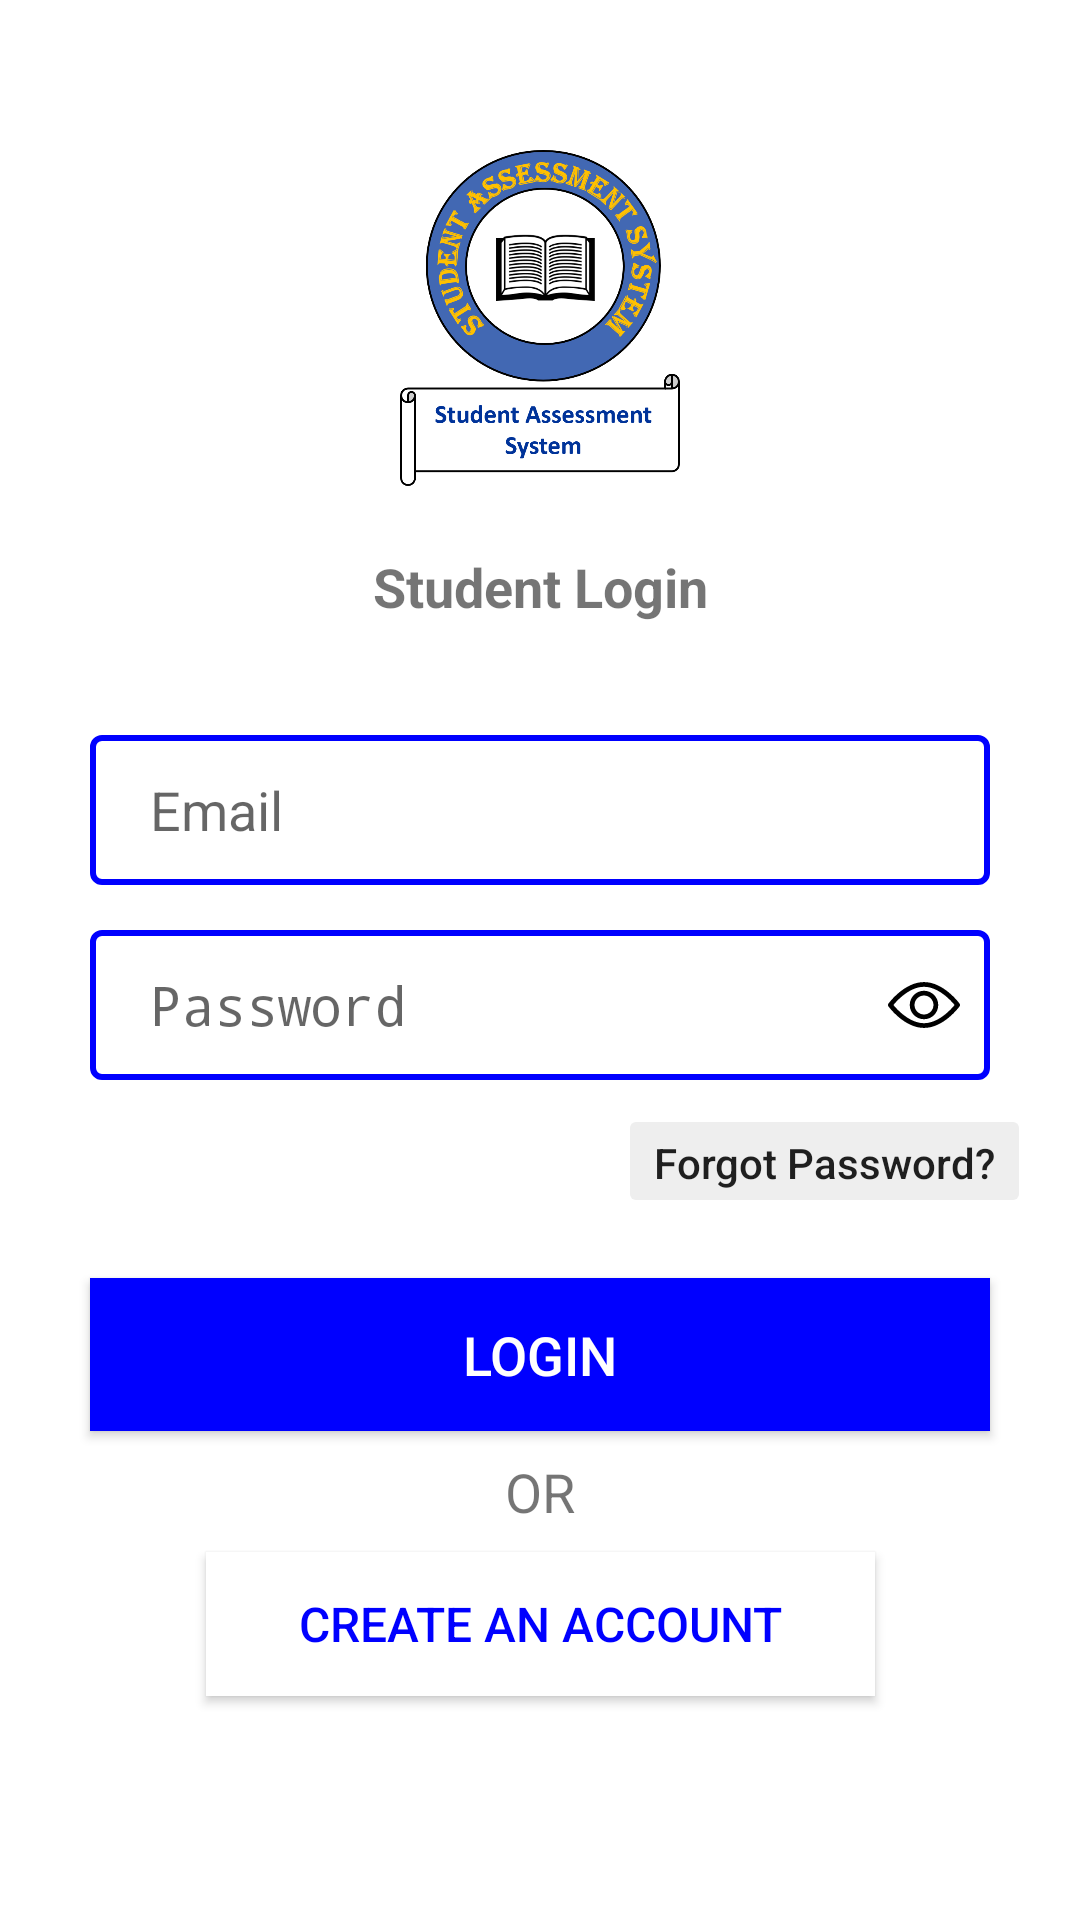

Produce the Android XML layout that renders to this screen, including the resource entries it uses.
<!-- AndroidManifest.xml: application theme AppTheme -->
<!-- res/layout/activity_student_login.xml -->
<?xml version="1.0" encoding="utf-8"?>
<ScrollView xmlns:app="http://schemas.android.com/apk/res-auto"
    xmlns:tools="http://schemas.android.com/tools"
    android:layout_height="match_parent"
    android:layout_width="match_parent"
    xmlns:android="http://schemas.android.com/apk/res/android"
    android:background="#fff"
    android:scrollbars="vertical">
    <android.support.constraint.ConstraintLayout xmlns:android="http://schemas.android.com/apk/res/android"
        xmlns:app="http://schemas.android.com/apk/res-auto"
        xmlns:tools="http://schemas.android.com/tools"
        android:layout_width="match_parent"
        android:layout_height="match_parent"
        tools:context=".ALogin">

        <ImageView
            android:id="@+id/imageView"
            android:layout_width="112dp"
            android:layout_height="112dp"
            android:layout_marginBottom="8dp"
            android:layout_marginEnd="8dp"
            android:layout_marginLeft="8dp"
            android:layout_marginRight="8dp"
            android:layout_marginStart="8dp"
            android:layout_marginTop="50dp"
            app:layout_constraintBottom_toTopOf="@+id/textView"
            app:layout_constraintEnd_toEndOf="parent"
            app:layout_constraintStart_toStartOf="parent"
            app:layout_constraintTop_toTopOf="parent"
            app:layout_constraintVertical_bias="1.0"
            android:src="@drawable/student" />

        <TextView
            android:id="@+id/textView"
            android:layout_width="226dp"
            android:layout_height="51dp"
            android:layout_marginBottom="24dp"
            android:layout_marginEnd="8dp"
            android:layout_marginLeft="8dp"
            android:layout_marginRight="8dp"
            android:layout_marginStart="8dp"
            android:gravity="center"
            android:text="Student Login"
            android:textSize="18sp"
            android:textStyle="bold"
            app:layout_constraintBottom_toTopOf="@+id/et_email"
            app:layout_constraintEnd_toEndOf="parent"
            app:layout_constraintStart_toStartOf="parent" />

        <EditText
            android:id="@+id/et_email"
            android:layout_width="300dp"
            android:layout_height="50dp"
            android:layout_marginBottom="15dp"
            android:layout_marginEnd="8dp"
            android:layout_marginLeft="8dp"
            android:layout_marginRight="8dp"
            android:layout_marginStart="8dp"
            android:ems="10"
            android:hint="Email"
            android:inputType="textEmailAddress"
            app:layout_constraintBottom_toTopOf="@+id/et_password"
            app:layout_constraintEnd_toEndOf="parent"
            app:layout_constraintHorizontal_bias="0.503"
            app:layout_constraintStart_toStartOf="parent"
            android:background="@layout/rounded_border_edittext"
            android:paddingLeft="20dp"/>

        <EditText
            android:id="@+id/et_password"
            android:layout_width="300dp"
            android:layout_height="50dp"
            android:layout_marginBottom="8dp"
            android:layout_marginEnd="8dp"
            android:layout_marginLeft="8dp"
            android:layout_marginRight="8dp"
            android:layout_marginStart="8dp"
            android:ems="10"
            android:hint="Password"
            android:inputType="textPassword"
            android:drawableEnd="@drawable/ic_visible_eye"
            app:layout_constraintBottom_toTopOf="@+id/button3"
            app:layout_constraintEnd_toEndOf="parent"
            app:layout_constraintHorizontal_bias="0.503"
            app:layout_constraintStart_toStartOf="parent"
            android:background="@layout/rounded_border_edittext"
            android:layout_marginTop="50dp"
            android:paddingLeft="20dp"
            android:paddingEnd="10dp"/>

        <Button
            android:id="@+id/button"
            android:layout_width="300dp"
            android:layout_height="51dp"
            android:layout_marginBottom="8dp"
            android:layout_marginEnd="8dp"
            android:layout_marginLeft="8dp"
            android:layout_marginRight="8dp"
            android:layout_marginStart="8dp"
            android:background="@color/blue"
            android:text="Login"
            android:textColor="#fff"
            android:textSize="18dp"
            app:layout_constraintBottom_toTopOf="@+id/textView4"
            app:layout_constraintEnd_toEndOf="parent"
            app:layout_constraintStart_toStartOf="parent"
            android:onClick="loginVerify"/>

        <Button
            android:id="@+id/button3"
            android:layout_width="wrap_content"
            android:layout_height="38dp"
            android:layout_marginBottom="20dp"
            android:layout_marginEnd="8dp"
            android:layout_marginLeft="8dp"
            android:layout_marginRight="8dp"
            android:layout_marginStart="8dp"
            android:backgroundTint="@color/transparent"
            android:outlineProvider="none"
            android:text="Forgot Password?"
            android:textAllCaps="false"
            app:layout_constraintBottom_toTopOf="@+id/button"
            app:layout_constraintEnd_toEndOf="parent"
            app:layout_constraintHorizontal_bias="0.96"
            app:layout_constraintStart_toStartOf="parent"
            android:onClick="forgetPassword"/>

        <TextView
            android:id="@+id/textView4"
            android:layout_width="wrap_content"
            android:layout_height="wrap_content"
            android:layout_marginBottom="8dp"
            android:layout_marginEnd="8dp"
            android:layout_marginLeft="8dp"
            android:layout_marginRight="8dp"
            android:layout_marginStart="8dp"
            android:text="OR"
            android:textSize="18sp"
            app:layout_constraintBottom_toTopOf="@+id/button4"
            app:layout_constraintEnd_toEndOf="parent"
            app:layout_constraintStart_toStartOf="parent" />

        <Button
            android:id="@+id/button4"
            android:layout_width="223dp"
            android:layout_height="wrap_content"
            android:layout_marginBottom="8dp"
            android:layout_marginEnd="8dp"
            android:layout_marginLeft="8dp"
            android:layout_marginRight="8dp"
            android:layout_marginStart="8dp"
            android:background="#fff"
            android:text="Create an Account"
            android:textColor="@color/blue"
            android:textSize="16sp"
            app:layout_constraintBottom_toBottomOf="parent"
            app:layout_constraintEnd_toEndOf="parent"
            app:layout_constraintStart_toStartOf="parent"
            android:onClick="register"/>

    </android.support.constraint.ConstraintLayout>
</ScrollView>
<!-- res/layout/rounded_border_edittext.xml (included above) -->
<selector xmlns:android="http://schemas.android.com/apk/res/android">
    <item>
        <shape android:shape="rectangle">
            <solid android:color="#ffffff"/>
            <corners android:radius="3dp" />
            <stroke
                android:width="2dp"
                android:color="@color/blue"
                />
        </shape>
    </item>
</selector>
<!-- resources referenced by this layout -->
<resources>
  <color name="blue">#0000ff</color>
  <color name="transparent">#eeeeee</color>
  <!-- drawable ic_visible_eye (drawable) -->
  <vector android:height="24dp" android:viewportHeight="511.999"
      android:viewportWidth="511.999" android:width="24dp" xmlns:android="http://schemas.android.com/apk/res/android">
      <path android:fillColor="#FF000000" android:pathData="M508.745,246.041c-4.574,-6.257 -113.557,-153.206 -252.748,-153.206S7.818,239.784 3.249,246.035c-4.332,5.936 -4.332,13.987 0,19.923c4.569,6.257 113.557,153.206 252.748,153.206s248.174,-146.95 252.748,-153.201C513.083,260.028 513.083,251.971 508.745,246.041zM255.997,385.406c-102.529,0 -191.33,-97.533 -217.617,-129.418c26.253,-31.913 114.868,-129.395 217.617,-129.395c102.524,0 191.319,97.516 217.617,129.418C447.361,287.923 358.746,385.406 255.997,385.406z"/>
      <path android:fillColor="#FF000000" android:pathData="M255.997,154.725c-55.842,0 -101.275,45.433 -101.275,101.275s45.433,101.275 101.275,101.275s101.275,-45.433 101.275,-101.275S311.839,154.725 255.997,154.725zM255.997,323.516c-37.23,0 -67.516,-30.287 -67.516,-67.516s30.287,-67.516 67.516,-67.516s67.516,30.287 67.516,67.516S293.227,323.516 255.997,323.516z"/>
  </vector>
  <!-- drawable student: png bitmap (drawable, 101260 bytes) -->
  <style name="AppTheme" parent="Theme.AppCompat.Light.NoActionBar">
          
          <item name="colorPrimary">@color/colorPrimary</item>
          <item name="colorPrimaryDark">@color/colorPrimaryDark</item>
          <item name="colorAccent">@color/colorAccent</item>
          <item name="android:windowTranslucentStatus">true</item>
          <item name="android:windowTranslucentNavigation">true</item>
      </style>
  <color name="colorPrimary">#00acee</color>
  <color name="colorPrimaryDark">#d1cfcf</color>
  <color name="colorAccent">#D81B60</color>
</resources>
